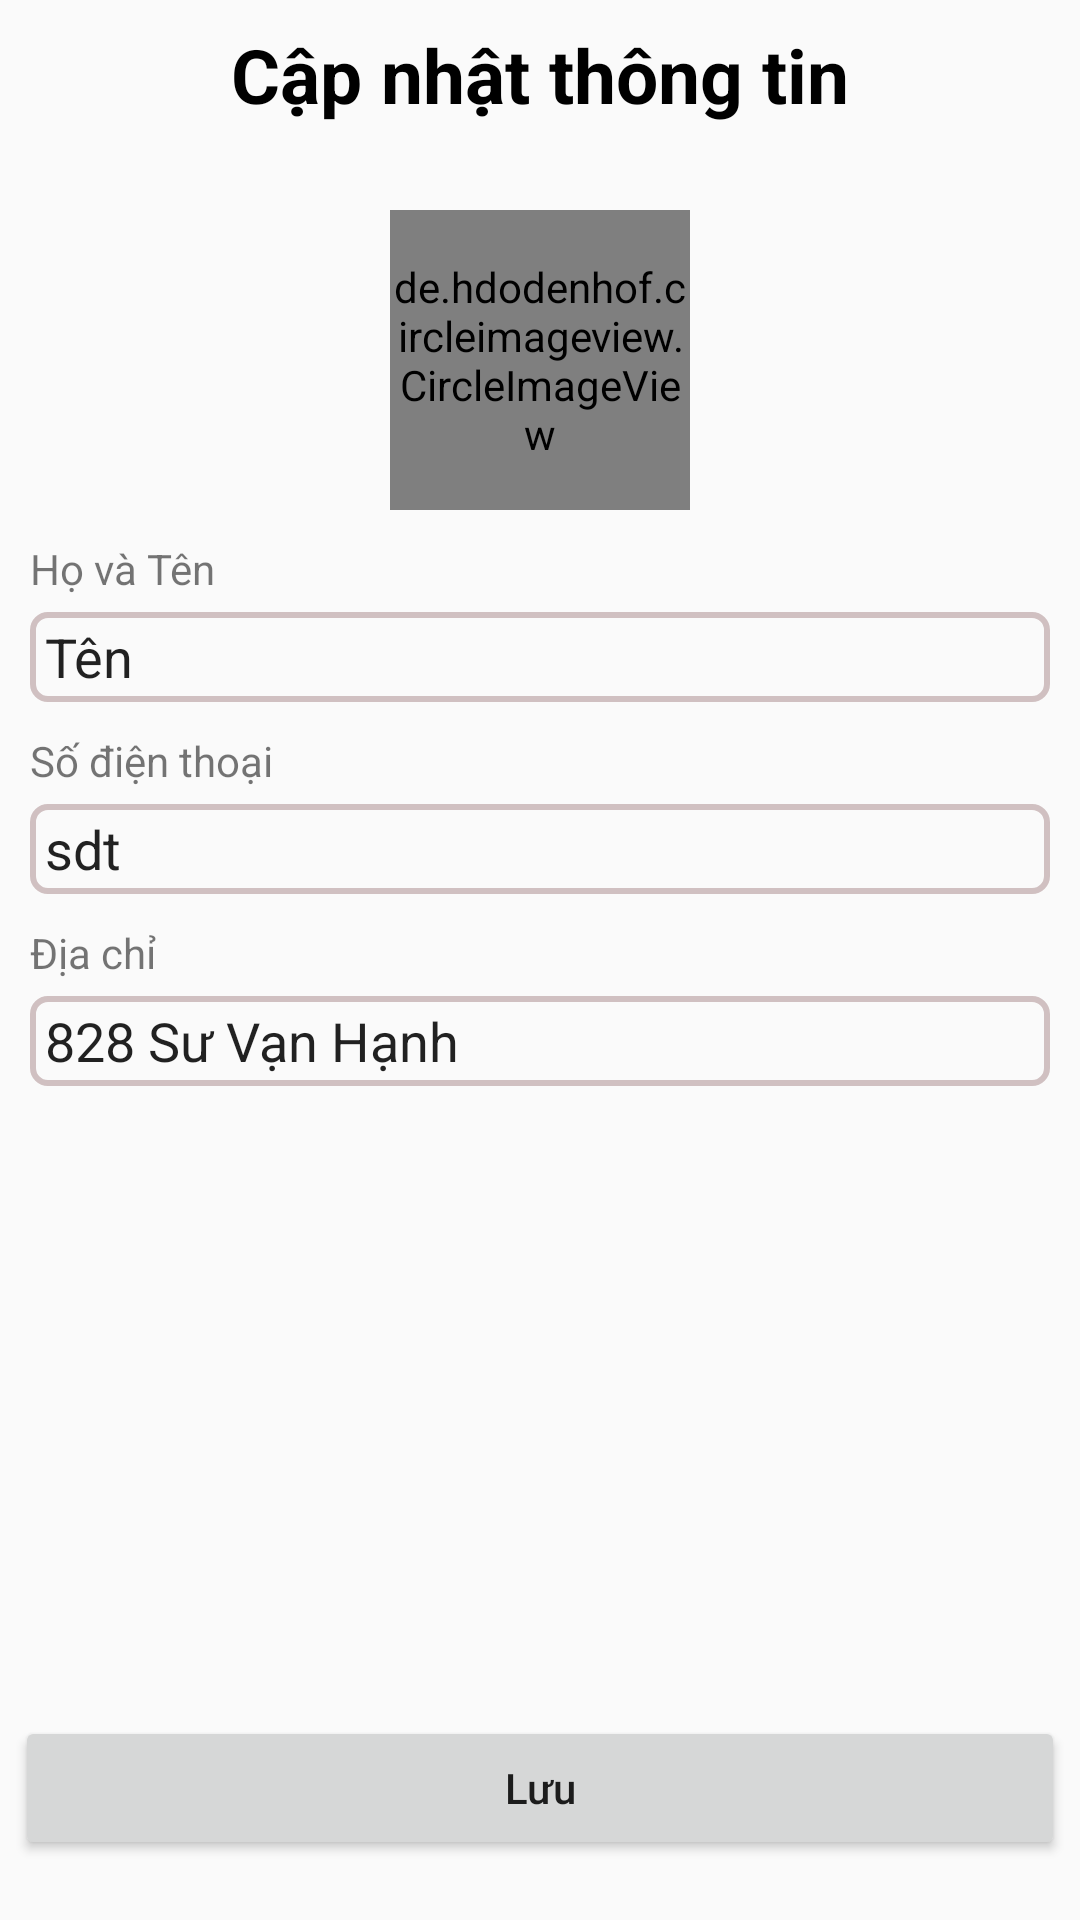

Here is an Android app screen rendered from its layout file. Give the layout XML and the strings, colors and styles it references.
<!-- AndroidManifest.xml: application theme Theme.AppGiupViec -->
<!-- res/layout/activity_cap_nhat_thong_tin.xml -->
<?xml version="1.0" encoding="utf-8"?>
<androidx.constraintlayout.widget.ConstraintLayout xmlns:android="http://schemas.android.com/apk/res/android"
    xmlns:app="http://schemas.android.com/apk/res-auto"
    xmlns:tools="http://schemas.android.com/tools"
    android:layout_width="match_parent"
    android:layout_height="match_parent"
    tools:context=".CapNhatThongTinActivity">
    <androidx.constraintlayout.widget.ConstraintLayout
        android:id="@+id/top"
        android:layout_width="match_parent"
        app:layout_constraintTop_toTopOf="parent"
        android:layout_height="50dp">

        <ImageButton
            android:id="@+id/btnBackCapNhat"
            android:layout_width="wrap_content"
            android:layout_height="wrap_content"
            android:backgroundTint="#00FDFDFD"
            android:src="@drawable/baseline_arrow_back_ios_24"
            app:layout_constraintLeft_toLeftOf="parent"
            app:layout_constraintBottom_toBottomOf="parent"
            app:layout_constraintTop_toTopOf="parent" />
        <TextView
            android:layout_width="wrap_content"
            android:layout_height="match_parent"
            android:gravity="center"
            app:layout_constraintLeft_toLeftOf="parent"
            app:layout_constraintRight_toRightOf="parent"
            android:text="Cập nhật thông tin"
            android:textColor="@color/black"
            android:textSize="25dp"
            android:textStyle="bold"/>
    </androidx.constraintlayout.widget.ConstraintLayout>
        <de.hdodenhof.circleimageview.CircleImageView
            android:id="@+id/imgAccount_CapNhat"
            android:src="@drawable/baseline_account_circle_24"
            android:layout_width="100dp"
            android:layout_height="100dp"
            android:layout_centerInParent="true"
            app:layout_constraintTop_toBottomOf="@id/top"
            app:layout_constraintLeft_toLeftOf="parent"
            app:layout_constraintRight_toRightOf="parent"
            android:layout_marginTop="20dp"/>
    <LinearLayout
        android:id="@+id/lnHoTen"
        android:layout_width="match_parent"
        android:layout_height="wrap_content"
        app:layout_constraintTop_toBottomOf="@id/imgAccount_CapNhat"
        android:orientation="vertical"
        android:layout_marginVertical="10dp"
        android:layout_marginHorizontal="10dp"
        >
        <TextView
            android:layout_width="wrap_content"
            android:layout_height="wrap_content"
            android:text="Họ và Tên"
            android:layout_marginBottom="5dp"></TextView>
        <EditText
            android:layout_width="match_parent"
            android:layout_height="30dp"
            android:background="@drawable/bg_edit"
            android:paddingHorizontal="5dp"
            android:text="Tên"/>
    </LinearLayout>
    <LinearLayout
        android:id="@+id/lnSoDienThoai"
        android:layout_width="match_parent"
        android:layout_height="wrap_content"
        app:layout_constraintTop_toBottomOf="@+id/lnHoTen"
        android:orientation="vertical"
        android:layout_marginVertical="10dp"
        android:layout_marginHorizontal="10dp"
        >
        <TextView
            android:layout_width="wrap_content"
            android:layout_height="wrap_content"
            android:text="Số điện thoại"
            android:layout_marginBottom="5dp"></TextView>
        <EditText
            android:layout_width="match_parent"
            android:layout_height="30dp"
            android:background="@drawable/bg_edit"
            android:paddingHorizontal="5dp"
            android:inputType="number"
            android:text="sdt"/>
    </LinearLayout>
    <LinearLayout
        android:layout_width="match_parent"
        android:layout_height="wrap_content"
        app:layout_constraintTop_toBottomOf="@+id/lnSoDienThoai"
        android:orientation="vertical"
        android:layout_marginVertical="10dp"
        android:layout_marginHorizontal="10dp"
        >
        <TextView
            android:layout_width="wrap_content"
            android:layout_height="wrap_content"
            android:text="Địa chỉ"
            android:layout_marginBottom="5dp"></TextView>
        <EditText
            android:layout_width="match_parent"
            android:layout_height="30dp"
            android:background="@drawable/bg_edit"
            android:paddingHorizontal="5dp"
            android:text="828 Sư Vạn Hạnh"/>
    </LinearLayout>

    <Button
        android:id="@+id/btnSave"
        android:layout_width="match_parent"
        android:layout_height="wrap_content"
        android:text="Lưu"
        app:layout_constraintBottom_toBottomOf="parent"
        android:layout_marginBottom="20dp"
        android:layout_marginHorizontal="5dp"
        android:textAllCaps="false"/>
</androidx.constraintlayout.widget.ConstraintLayout>
<!-- resources referenced by this layout -->
<resources>
  <!-- drawable baseline_account_circle_24 (drawable) -->
  <vector android:height="24dp" android:tint="#717CC4"
      android:viewportHeight="24" android:viewportWidth="24"
      android:width="24dp" xmlns:android="http://schemas.android.com/apk/res/android">
      <path android:fillColor="@android:color/white" android:pathData="M12,2C6.48,2 2,6.48 2,12s4.48,10 10,10s10,-4.48 10,-10S17.52,2 12,2zM12,6c1.93,0 3.5,1.57 3.5,3.5S13.93,13 12,13s-3.5,-1.57 -3.5,-3.5S10.07,6 12,6zM12,20c-2.03,0 -4.43,-0.82 -6.14,-2.88C7.55,15.8 9.68,15 12,15s4.45,0.8 6.14,2.12C16.43,19.18 14.03,20 12,20z"/>
  </vector>
  <!-- drawable bg_edit (drawable) -->
  <?xml version="1.0" encoding="utf-8"?>
  <shape xmlns:android="http://schemas.android.com/apk/res/android">
      <corners android:radius="5dp"></corners>
      <stroke
          android:width="2dp"
          android:color="#D0C0C1"/>
  </shape>
  <style name="Theme.AppGiupViec" parent="Theme.AppCompat.Light.NoActionBar">
  
          
          <item name="colorPrimary">@color/purple_500</item>
          <item name="colorPrimaryVariant">@color/purple_700</item>
          <item name="colorOnPrimary">@color/white</item>
          
          <item name="colorSecondary">@color/teal_200</item>
          <item name="colorSecondaryVariant">@color/teal_700</item>
          <item name="colorOnSecondary">@color/black</item>
          
          <item name="android:statusBarColor">?attr/colorPrimaryVariant</item>
          
      </style>
  <!-- not gathered from this repository: default colours our renderer supplied (Android Studio template values) -->
  <color name="purple_500">#FF6200EE</color>
  <color name="purple_700">#FF3700B3</color>
  <color name="teal_200">#FF03DAC5</color>
  <color name="teal_700">#FF018786</color>
  <color name="black">#FF000000</color>
  <color name="white">#FFFFFFFF</color>
</resources>
